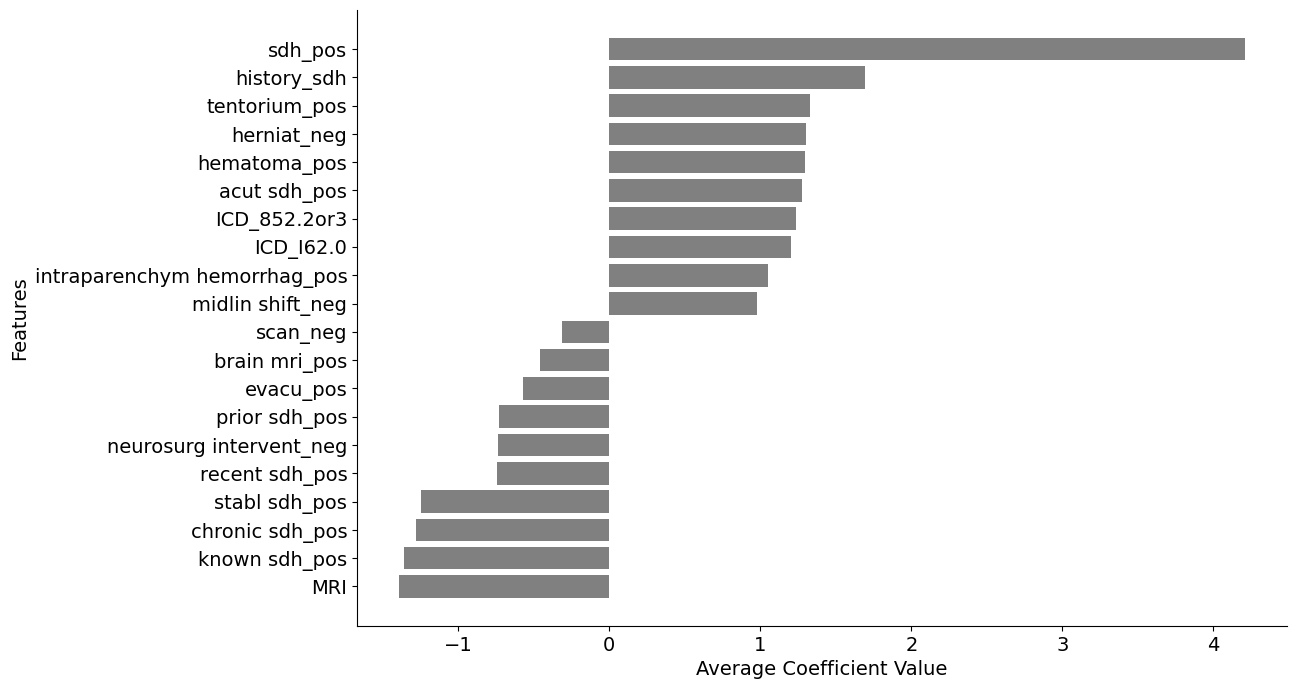

Data behind this chart, as committed beside it:
Feature, Importance
sdh_pos, 4.207
history_sdh, 1.693
tentorium_pos, 1.329
herniat_neg, 1.305
hematoma_pos, 1.296
acut sdh_pos, 1.274
ICD_852.2or3, 1.234
ICD_I62.0, 1.201
intraparenchym hemorrhag_pos, 1.049
midlin shift_neg, 0.9761
midlin shift_pos, 0.9159
neurosurgeri_pos, 0.878
stabl sdh_neg, 0.7454
herniat_pos, 0.7096
ICD_432.1, 0.6423
head ct_pos, 0.5868
CT, 0.5864
craniotomi_neg, 0.5604
intracrani hemorrhag_neg, 0.5538
mva_pos, 0.5347
trauma_neg, 0.5121
intracrani hemorrhag_pos, 0.4398
burr hole_pos, 0.3754
brain injuri_pos, 0.3465
subdur_neg, 0.3332
thick_pos, 0.3268
tbi_pos, 0.2695
ICD_S06.5, 0.2603
neurosurg intervent_pos, 0.2599
mvc_pos, 0.2478
craniotomi_pos, 0.2295
head ct_neg, 0.2252
ct head_pos, 0.2008
neurosurgeri_neg, 0.1398
trauma_pos, 0.1207
scan_pos, 0.04014
subdur_pos, 0.02801
hematoma_neg, 0.01031
ct head_neg, 0.00938
drainag_pos, 0.008926
resolv sdh_neg, 0.0
recent sdh_neg, 0.0
prior sdh_neg, 0.0
mvc_neg, 0.0
thick_neg, 0.0
tentorium_neg, 0.0
tbi_neg, 0.0
known sdh_neg, 0.0
resolv sdh_pos, 0.0
mva_neg, 0.0
brain injuri_neg, 0.0
evacu_neg, 0.0
intraparenchym hemorrhag_neg, 0.0
acut sdh_neg, 0.0
brain mri_neg, 0.0
burr hole_neg, 0.0
craniectomi_neg, 0.0
chronic sdh_neg, 0.0
drainag_neg, -0.03724
sdh_neg, -0.07336
... 11 more rows
